Labelled photos from "finalCAIProject", an image-classification folder in jacobgale21/finalCAIProject. The possible labels are: backpack, book, calculator, chair, clock, desk, keychain, laptop, paper, pen, phone, water bottle.

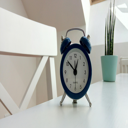
Label: clock

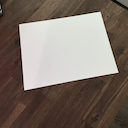
Label: paper

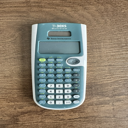
Label: calculator

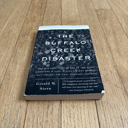
Label: book

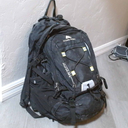
Label: backpack

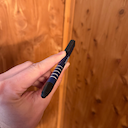
Label: pen
